Photos from the image-classification dataset "lbp" in the GitHub repository rania250/classification. Its 2 classes are: chair, table.

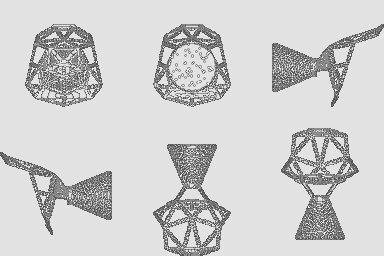
Label: chair

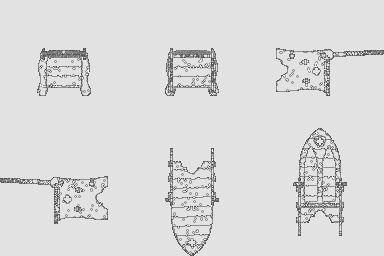
Label: chair

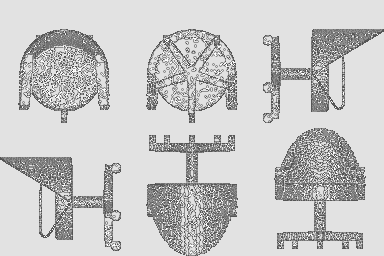
Label: chair

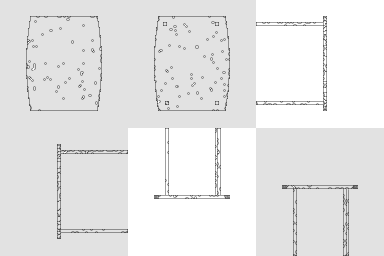
Label: table

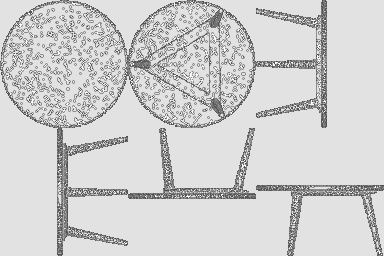
Label: table

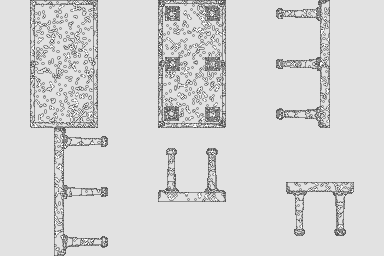
Label: table
